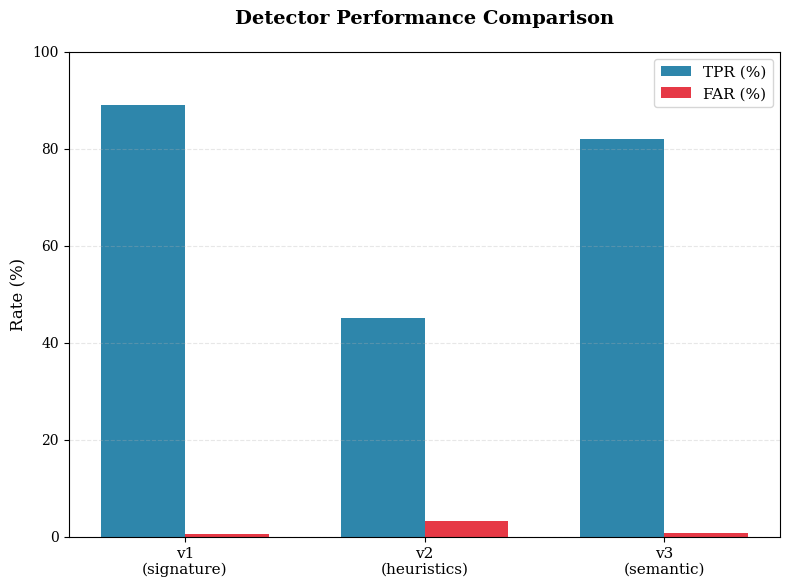

Write the Python code that produced this figure.
#!/usr/bin/env python3
"""
Template for Regenerating Figures WITHOUT Embedded Numbers
This shows how to modify your figure generation code to remove 'Figure X:' prefixes.

BEFORE (incorrect):
    plt.title('Figure 4: Detector Performance Comparison', fontsize=14, fontweight='bold')

AFTER (correct):
    plt.title('Detector Performance Comparison', fontsize=14, fontweight='bold')

LaTeX will handle the figure numbering via \caption{}.
"""

import matplotlib.pyplot as plt
import numpy as np

# Set publication-quality defaults
plt.rcParams['font.size'] = 10
plt.rcParams['font.family'] = 'serif'
plt.rcParams['figure.figsize'] = (8, 6)
plt.rcParams['figure.dpi'] = 300


def example_figure_correct():
    """Example of CORRECT figure generation (no embedded number)."""
    fig, ax = plt.subplots()
    
    # Sample data
    categories = ['v1\n(signature)', 'v2\n(heuristics)', 'v3\n(semantic)']
    tpr = [89, 45, 82]
    far = [0.5, 3.2, 0.8]
    
    x = np.arange(len(categories))
    width = 0.35
    
    # Plot bars
    ax.bar(x - width/2, tpr, width, label='TPR (%)', color='#2E86AB')
    ax.bar(x + width/2, far, width, label='FAR (%)', color='#E63946')
    
    # CORRECT: No "Figure X:" prefix
    ax.set_title('Detector Performance Comparison', fontsize=14, fontweight='bold', pad=20)
    ax.set_ylabel('Rate (%)', fontsize=12)
    ax.set_xticks(x)
    ax.set_xticklabels(categories, fontsize=11)
    ax.legend(loc='upper right', fontsize=11)
    ax.grid(axis='y', alpha=0.3, linestyle='--')
    ax.set_ylim(0, 100)
    
    plt.tight_layout()
    return fig


def example_figure_incorrect():
    """Example of INCORRECT figure generation (has embedded number)."""
    fig, ax = plt.subplots()
    
    # Sample data
    categories = ['v1\n(signature)', 'v2\n(heuristics)', 'v3\n(semantic)']
    tpr = [89, 45, 82]
    
    x = np.arange(len(categories))
    
    ax.bar(x, tpr, color='#2E86AB')
    
    # INCORRECT: Has "Figure 4:" embedded
    ax.set_title('Figure 4: Detector Performance Comparison', fontsize=14, fontweight='bold', pad=20)
    ax.set_ylabel('TPR (%)', fontsize=12)
    ax.set_xticks(x)
    ax.set_xticklabels(categories)
    
    plt.tight_layout()
    return fig


def batch_regenerate_figures():
    """
    Template for batch regenerating all figures.
    Adapt this to your actual figure generation code.
    """
    
    # List of figures to regenerate
    figures_to_fix = [
        {
            'old_file': 'fig4_detector_performance.pdf',
            'new_file': 'fig4_detector_performance_fixed.pdf',
            'old_title': 'Figure 4: Detector Performance Comparison',
            'new_title': 'Detector Performance Comparison',
            'function': None  # Your figure generation function
        },
        {
            'old_file': 'fig6_complementarity.pdf',
            'new_file': 'fig6_complementarity_fixed.pdf',
            'old_title': 'Figure 6: Detector Complementarity Analysis',
            'new_title': 'Detector Complementarity Analysis',
            'function': None
        },
        {
            'old_file': 'fig7_threshold_invariance.pdf',
            'new_file': 'fig7_threshold_invariance_fixed.pdf',
            'old_title': 'Figure 7: Threshold-Invariant Performance',
            'new_title': 'Threshold-Invariant Performance',
            'function': None
        },
        # Add more figures as needed
    ]
    
    print("Figures to regenerate:")
    print("-" * 80)
    for i, fig_info in enumerate(figures_to_fix, 1):
        print(f"{i}. {fig_info['old_file']}")
        print(f"   Old title: {fig_info['old_title']}")
        print(f"   New title: {fig_info['new_title']}")
        print(f"   Output: {fig_info['new_file']}")
        print()
    
    return figures_to_fix


def quick_fix_guide():
    """Print a quick reference guide."""
    print()
    print("=" * 80)
    print("QUICK FIX GUIDE FOR MATPLOTLIB FIGURES")
    print("=" * 80)
    print()
    print("Step 1: Find the title line in your figure generation code")
    print("   Look for: plt.title(...) or ax.set_title(...)")
    print()
    print("Step 2: Remove the 'Figure X:' prefix")
    print("   BEFORE: plt.title('Figure 4: Detector Performance')")
    print("   AFTER:  plt.title('Detector Performance')")
    print()
    print("Step 3: Regenerate the PDF")
    print("   plt.savefig('figX_name.pdf', dpi=300, bbox_inches='tight')")
    print()
    print("Step 4: Verify the change")
    print("   Open the PDF and confirm no 'Figure X:' appears in the title")
    print()
    print("=" * 80)
    print()
    print("FOR OTHER TOOLS:")
    print()
    print("R/ggplot2:")
    print("   ggtitle('Detector Performance')  # Remove 'Figure 4:' prefix")
    print()
    print("Seaborn:")
    print("   plt.title('Detector Performance')  # Remove 'Figure 4:' prefix")
    print()
    print("Manual editing (if source code unavailable):")
    print("   1. Open PDF in Illustrator/Inkscape")
    print("   2. Delete 'Figure X:' text")
    print("   3. Save as new PDF")
    print()
    print("=" * 80)


if __name__ == "__main__":
    print()
    print("╔" + "═" * 78 + "╗")
    print("║" + " " * 20 + "FIGURE REGENERATION TEMPLATE" + " " * 30 + "║")
    print("╚" + "═" * 78 + "╝")
    print()
    
    # Show examples
    print("Example 1: CORRECT figure (no embedded number)")
    print("-" * 80)
    fig_correct = example_figure_correct()
    # Uncomment to save: fig_correct.savefig('example_correct.pdf', dpi=300, bbox_inches='tight')
    print("✓ Title: 'Detector Performance Comparison'")
    print("✓ No 'Figure X:' prefix")
    print()
    
    print("Example 2: INCORRECT figure (has embedded number)")
    print("-" * 80)
    # Uncomment to see: fig_incorrect = example_figure_incorrect()
    print("✗ Title: 'Figure 4: Detector Performance Comparison'")
    print("✗ Should remove 'Figure 4:' prefix")
    print()
    
    # Show batch regeneration template
    figures_list = batch_regenerate_figures()
    
    # Show quick fix guide
    quick_fix_guide()
    
    print()
    print("NEXT STEPS:")
    print("1. Locate your original figure generation scripts")
    print("2. Modify titles to remove 'Figure X:' prefixes")
    print("3. Regenerate all PDFs with corrected titles")
    print("4. Run fix_figure_numbering.py to verify corrections")
    print()
